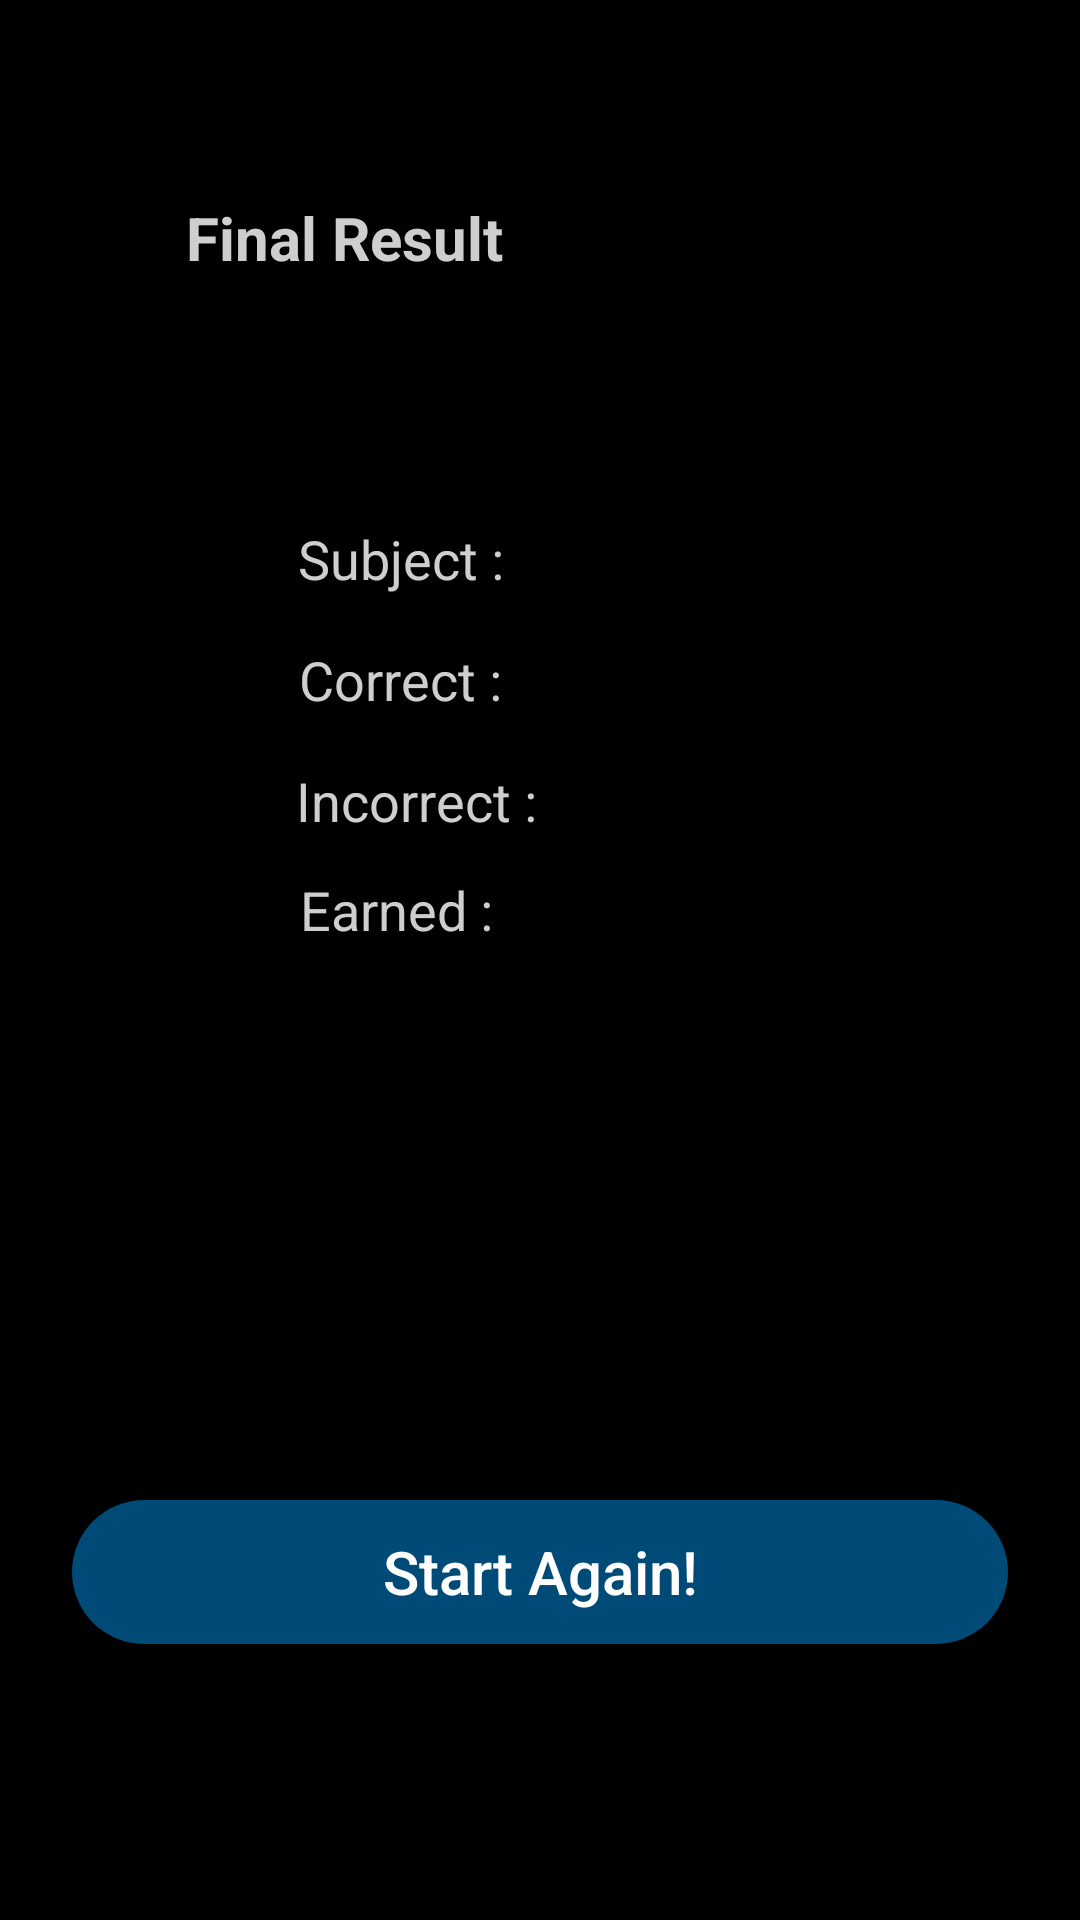

Write the Android layout XML for this screen, with the resource values it uses.
<!-- AndroidManifest.xml: activity theme Theme.Quizo -->
<!-- res/layout/activity_final_result.xml -->
<?xml version="1.0" encoding="utf-8"?>
<androidx.constraintlayout.widget.ConstraintLayout xmlns:android="http://schemas.android.com/apk/res/android"
    xmlns:app="http://schemas.android.com/apk/res-auto"
    xmlns:tools="http://schemas.android.com/tools"
    android:layout_width="match_parent"
    android:layout_height="match_parent"
    android:background="@color/black"
    tools:context=".activities.user.system.FinalResultActivity">

    <androidx.appcompat.widget.Toolbar
        android:id="@+id/toolbar"
        android:layout_width="0dp"
        android:layout_height="40dp"
        android:background="@color/black"
        android:elevation="4dp"
        android:theme="@style/ThemeOverlay.AppCompat.Dark.ActionBar"
        app:layout_constraintEnd_toEndOf="parent"
        app:layout_constraintStart_toStartOf="parent"
        app:layout_constraintTop_toTopOf="parent"
        app:popupTheme="@style/ThemeOverlay.AppCompat.Light" />

    <ImageView
        android:id="@+id/imageViewFinalResultQuiz"
        android:layout_width="30dp"
        android:layout_height="30dp"
        android:layout_marginStart="24dp"
        android:layout_marginTop="64dp"
        android:background="?selectableItemBackgroundBorderless"
        android:contentDescription="@string/todo_f"
        android:hapticFeedbackEnabled="true"
        android:padding="4dp"
        app:layout_constraintStart_toStartOf="parent"
        app:layout_constraintTop_toTopOf="parent"
        app:srcCompat="@drawable/arrow"
        app:tint="#cecece" />

    <TextView
        android:id="@+id/textView"
        style="@style/titleTextStyle"
        android:layout_width="wrap_content"
        android:layout_height="wrap_content"
        android:layout_marginStart="8dp"
        android:text="@string/final_result"
        android:textColor="#cecece"
        app:layout_constraintBottom_toBottomOf="@id/imageViewFinalResultQuiz"
        app:layout_constraintStart_toEndOf="@id/imageViewFinalResultQuiz"
        app:layout_constraintTop_toTopOf="@id/imageViewFinalResultQuiz" />

    <TextView
        android:id="@+id/textView10"
        style="@style/text_heading"
        android:layout_width="wrap_content"
        android:layout_height="wrap_content"
        android:layout_marginTop="80dp"
        android:text="@string/subject"
        app:layout_constraintEnd_toEndOf="parent"
        app:layout_constraintHorizontal_bias="0.341"
        app:layout_constraintStart_toStartOf="parent"
        app:layout_constraintTop_toBottomOf="@id/imageViewFinalResultQuiz" />

    <TextView
        android:id="@+id/textView11"
        style="@style/text_heading"
        android:layout_width="wrap_content"
        android:layout_height="wrap_content"
        android:layout_marginTop="16dp"
        android:text="@string/correct"
        app:layout_constraintEnd_toEndOf="parent"
        app:layout_constraintHorizontal_bias="0.341"
        app:layout_constraintStart_toStartOf="parent"
        app:layout_constraintTop_toBottomOf="@id/textView10" />

    <TextView
        android:id="@+id/textView12"
        style="@style/text_heading"
        android:layout_width="wrap_content"
        android:layout_height="wrap_content"
        android:layout_marginTop="16dp"
        android:text="@string/incorrect"
        app:layout_constraintEnd_toEndOf="parent"
        app:layout_constraintHorizontal_bias="0.353"
        app:layout_constraintStart_toStartOf="parent"
        app:layout_constraintTop_toBottomOf="@id/textView11" />

    <TextView
        style="@style/text_heading"
        android:layout_width="wrap_content"
        android:layout_height="wrap_content"
        android:layout_marginTop="12dp"
        android:text="@string/earned"
        app:layout_constraintEnd_toEndOf="parent"
        app:layout_constraintHorizontal_bias="0.338"
        app:layout_constraintStart_toStartOf="parent"
        app:layout_constraintTop_toBottomOf="@id/textView12" />

    <TextView
        android:id="@+id/textView16"
        style="@style/text_value_heading"
        android:layout_width="wrap_content"
        android:layout_height="wrap_content"
        android:layout_marginStart="44dp"
        app:layout_constraintEnd_toEndOf="parent"
        app:layout_constraintHorizontal_bias="0.737"
        app:layout_constraintStart_toStartOf="parent"
        app:layout_constraintTop_toTopOf="@id/textView10"
        tools:text="Math" />

    <TextView
        android:id="@+id/textView19"
        style="@style/text_value_heading"
        android:layout_width="wrap_content"
        android:layout_height="wrap_content"
        android:layout_marginStart="40dp"
        android:layout_marginTop="16dp"
        app:layout_constraintEnd_toEndOf="parent"
        app:layout_constraintHorizontal_bias="0.655"
        app:layout_constraintStart_toStartOf="parent"
        app:layout_constraintTop_toBottomOf="@id/textView16"
        tools:text="3" />

    <TextView
        android:id="@+id/textView27"
        style="@style/text_value_heading"
        android:layout_width="wrap_content"
        android:layout_height="wrap_content"
        android:layout_marginStart="40dp"
        android:layout_marginTop="16dp"
        app:layout_constraintEnd_toEndOf="parent"
        app:layout_constraintHorizontal_bias="0.655"
        app:layout_constraintStart_toStartOf="parent"
        app:layout_constraintTop_toBottomOf="@id/textView19"
        tools:text="2" />

    <TextView
        android:id="@+id/textView28"
        style="@style/text_value_heading"
        android:layout_width="wrap_content"
        android:layout_height="wrap_content"
        android:layout_marginStart="40dp"
        android:layout_marginTop="12dp"
        app:layout_constraintEnd_toEndOf="parent"
        app:layout_constraintHorizontal_bias="0.647"
        app:layout_constraintStart_toStartOf="parent"
        app:layout_constraintTop_toBottomOf="@id/textView27"
        tools:text="20" />

    <TextView
        android:id="@+id/textView30"
        style="@style/text_value_heading"
        android:layout_width="wrap_content"
        android:layout_height="wrap_content"
        android:layout_marginTop="108dp"
        app:layout_constraintEnd_toEndOf="parent"
        app:layout_constraintHorizontal_bias="0.497"
        app:layout_constraintStart_toStartOf="parent"
        app:layout_constraintTop_toBottomOf="@id/textView28"
        tools:text="27 Oct 2020 09:15 AM" />

    <Button
        android:id="@+id/btnFinishQuiz"
        style="@style/btnStyle"
        android:layout_width="0dp"
        android:layout_height="wrap_content"
        android:layout_marginStart="24dp"
        android:layout_marginEnd="24dp"
        android:layout_marginBottom="40dp"
        android:hapticFeedbackEnabled="true"
        android:text="@string/start_again"
        app:layout_constraintBottom_toBottomOf="parent"
        app:layout_constraintEnd_toEndOf="parent"
        app:layout_constraintStart_toStartOf="parent"
        app:layout_constraintTop_toBottomOf="@id/textView30"
        tools:ignore="VisualLintButtonSize" />

    <ProgressBar
        android:id="@+id/progressBar"
        android:layout_width="wrap_content"
        android:layout_height="wrap_content"
        android:layout_marginStart="172dp"
        android:layout_marginTop="444dp"
        android:layout_marginEnd="191dp"
        android:layout_marginBottom="239dp"
        android:visibility="gone"
        app:layout_constraintBottom_toBottomOf="parent"
        app:layout_constraintEnd_toEndOf="parent"
        app:layout_constraintStart_toStartOf="parent"
        app:layout_constraintTop_toTopOf="parent" />

</androidx.constraintlayout.widget.ConstraintLayout>
<!-- resources referenced by this layout -->
<resources>
  <color name="black">#000000</color>
  <string name="correct">Correct :</string>
  <string name="earned">Earned :</string>
  <string name="final_result">Final Result</string>
  <string name="incorrect">Incorrect :</string>
  <string name="start_again">Start Again!</string>
  <string name="subject">Subject :</string>
  <string name="todo_f">TODO</string>
  <style name="btnStyle" parent="Widget.AppCompat.Button">
          <item name="android:background">@drawable/button_background</item>
          <item name="android:layout_height">@dimen/btn_height</item>
          <item name="android:textColor">@color/white</item>
          <item name="android:textSize">20sp</item>
          <item name="android:textAllCaps">false</item>
      </style>
  <style name="text_heading">
          <item name="android:textSize">18sp</item>
          <item name="android:textColor">#cecece</item>
      </style>
  <style name="text_value_heading">
          <item name="android:textSize">18sp</item>
          <item name="android:textColor">@color/white</item>
      </style>
  <style name="titleTextStyle">
          <item name="android:textSize">20sp</item>
          <item name="android:textColor">#cecece</item>
          <item name="android:textStyle">bold</item>
      </style>
  <style name="Theme.Quizo" parent="Theme.AppCompat.DayNight.NoActionBar">
          <item name="colorPrimary">#004a77</item>
          <item name="colorPrimaryVariant">@color/black</item>
          <item name="colorAccent">#c0e5fd</item>
          <item name="colorOnPrimary">#c0e5fd</item>
          <item name="android:statusBarColor">@color/black</item>
          <item name="android:navigationBarColor">@color/black</item>
          <item name="editTextStyle">@style/editTextLayoutStyle</item>
      </style>
  <!-- drawable button_background (drawable) -->
  <?xml version="1.0" encoding="utf-8"?>
  <shape xmlns:android="http://schemas.android.com/apk/res/android"
      android:shape="rectangle">
      <solid android:color="#004a77"/>
      <corners android:radius="@dimen/btn_radius"/>
  </shape>
  <dimen name="btn_height">60dp</dimen>
  <color name="white">#FFFFFFFF</color>
  <style name="editTextLayoutStyle" parent="Widget.AppCompat.EditText">
          <item name="android:background">@drawable/edittext_background</item>
          <item name="android:paddingStart">16dp</item>
          <item name="android:paddingEnd">16dp</item>
          <item name="android:paddingTop">12dp</item>
          <item name="android:paddingBottom">12dp</item>
          <item name="android:textColor">#cecece</item>
          <item name="android:textColorHint">@color/gray</item>
      </style>
  <dimen name="btn_radius">100dp</dimen>
  <!-- drawable edittext_background (drawable) -->
  <?xml version="1.0" encoding="utf-8"?>
  <shape xmlns:android="http://schemas.android.com/apk/res/android"
      android:shape="rectangle">
      <solid android:color="#1b1b1b"/>
      <corners android:radius="@dimen/edit_text_corner_radius"/>
  </shape>
  <color name="gray">#A0A3B1</color>
  <dimen name="edit_text_corner_radius">20dp</dimen>
</resources>
